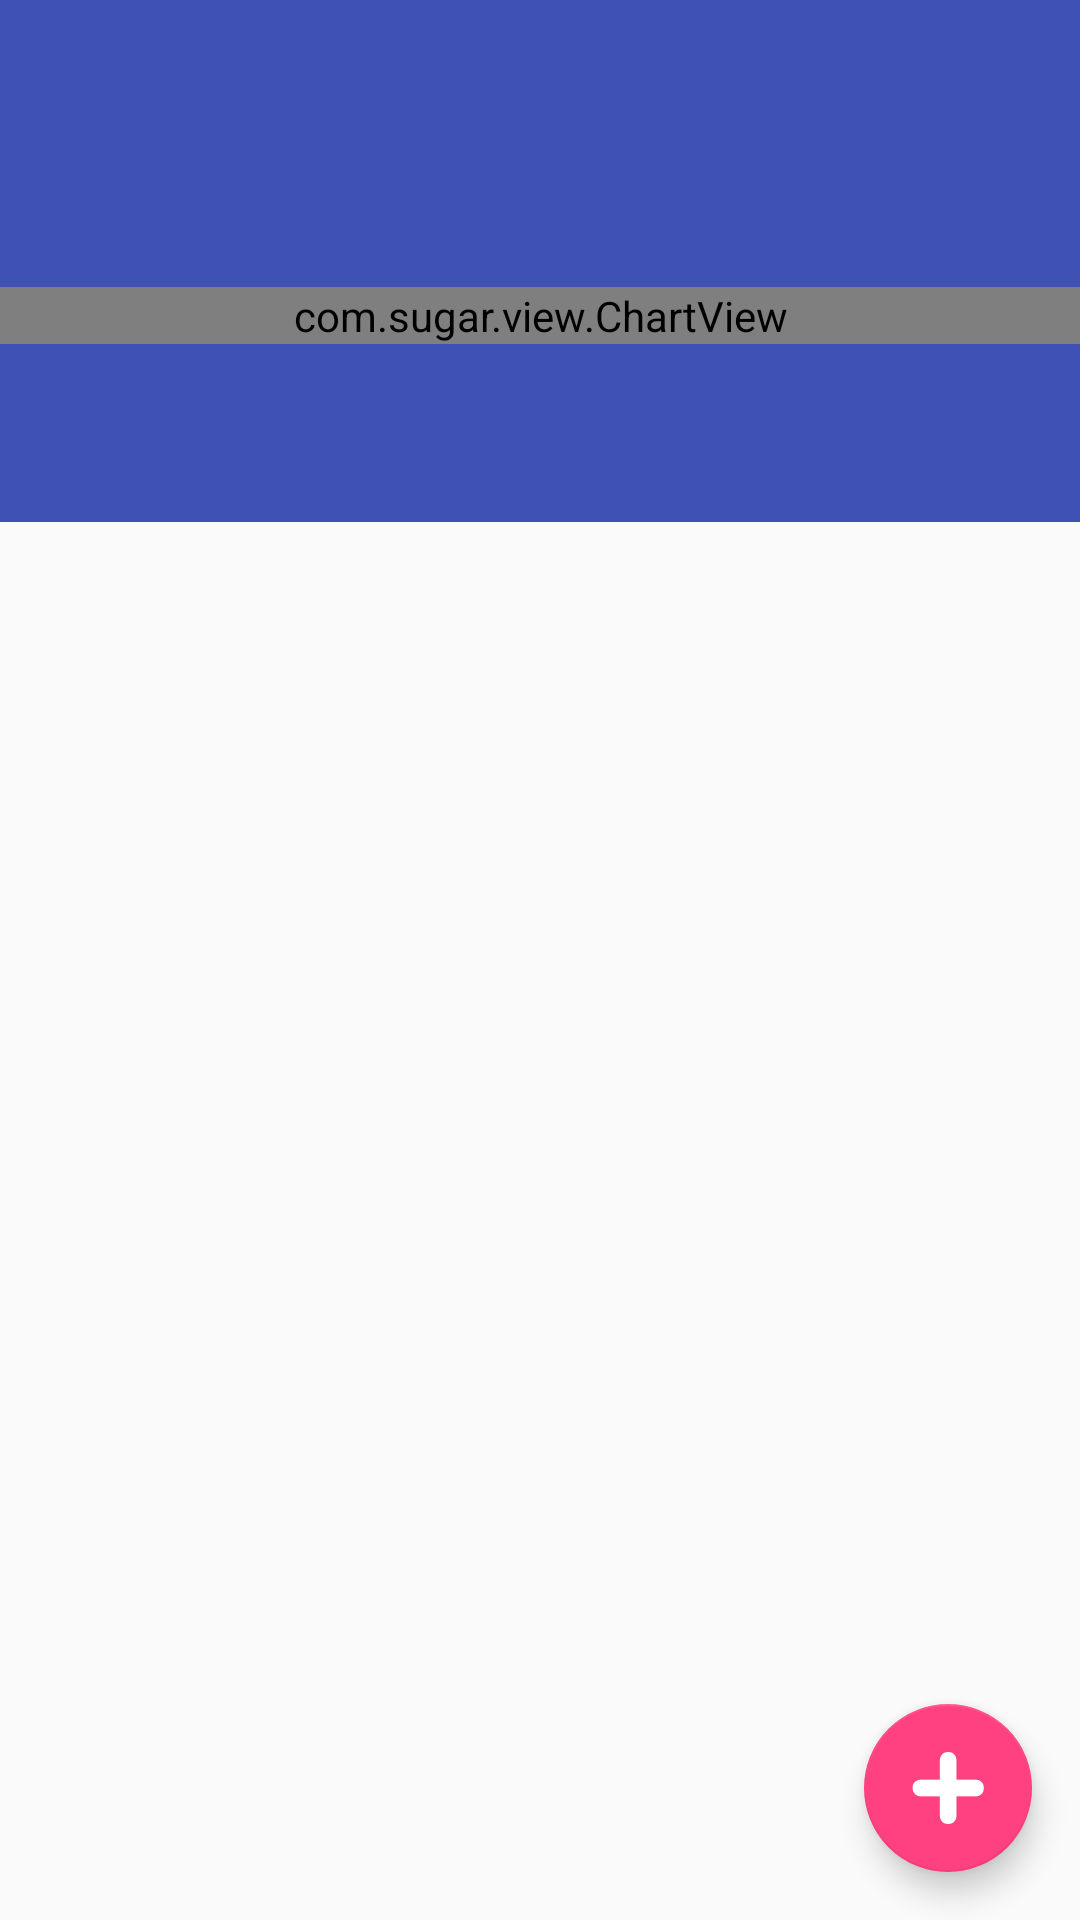

Write the Android layout XML for this screen, with the resource values it uses.
<!-- AndroidManifest.xml: application theme AppTheme -->
<!-- res/layout/activity_scrolling_main.xml -->
<?xml version="1.0" encoding="utf-8"?>
<android.support.design.widget.CoordinatorLayout
    xmlns:android="http://schemas.android.com/apk/res/android"
    xmlns:app="http://schemas.android.com/apk/res-auto"
    xmlns:tools="http://schemas.android.com/tools"
    android:layout_width="match_parent"
    android:layout_height="match_parent"
    android:fitsSystemWindows="true"
    tools:context=".MainActivity">

    <android.support.design.widget.AppBarLayout
        android:id="@+id/app_bar"
        android:layout_width="match_parent"
        android:layout_height="@dimen/app_bar_height"
        android:fitsSystemWindows="true"
        android:theme="@style/AppTheme.AppBarOverlay">

        <android.support.design.widget.CollapsingToolbarLayout
            android:id="@+id/toolbar_layout"
            android:layout_width="match_parent"
            android:layout_height="match_parent"
            android:fitsSystemWindows="true"
            app:contentScrim="?attr/colorPrimary"
            app:layout_scrollFlags="scroll|exitUntilCollapsed">
            <LinearLayout
                android:layout_width="match_parent"
                android:layout_height="wrap_content"
                android:layout_marginTop="12dp"
                android:orientation="vertical">
                <TextView
                    android:id="@+id/todays_sugar"
                    android:layout_width="wrap_content"
                    android:layout_height="wrap_content"
                    android:layout_marginLeft="18dp"
                    android:textSize="24sp"
                    android:textColor="#eee"
                    tools:text="todays_sugar"
                    />
                <TextView
                    android:id="@+id/items_count"
                    android:layout_width="wrap_content"
                    android:layout_height="wrap_content"
                    android:layout_marginLeft="18dp"
                    android:textSize="20sp"
                    android:textColor="#eee"
                    tools:text="items_count"
                    />
                <TextView
                    android:id="@+id/sugar_eaten"
                    android:layout_width="wrap_content"
                    android:layout_height="wrap_content"
                    android:layout_marginLeft="18dp"
                    android:textSize="18sp"
                    android:textColor="#eee"
                    tools:text="sugar_eaten"
                    />

                <com.sugar.view.ChartView
                    android:id="@+id/chart"
                    android:layout_width="match_parent"
                    android:layout_height="match_parent"
                    />

            </LinearLayout>
        </android.support.design.widget.CollapsingToolbarLayout>
    </android.support.design.widget.AppBarLayout>

    <android.support.v7.widget.RecyclerView
        android:id="@+id/list"
        app:layout_behavior="@string/appbar_scrolling_view_behavior"
        tools:context=".MainActivity"
        tools:showIn="@layout/activity_scrolling_main"
        android:layout_width="match_parent"
        android:layout_height="match_parent"
        />

    <android.support.design.widget.FloatingActionButton
        android:id="@+id/fab"
        android:layout_width="wrap_content"
        android:layout_height="wrap_content"
        android:layout_gravity="bottom|left"
        android:layout_margin="@dimen/fab_margin"
        android:src="@drawable/ic_plus"
        app:layout_anchor="@+id/list"
        app:layout_anchorGravity="bottom|right" />

</android.support.design.widget.CoordinatorLayout>
<!-- resources referenced by this layout -->
<resources>
  <dimen name="app_bar_height">174dp</dimen>
  <dimen name="fab_margin">16dp</dimen>
  <!-- drawable ic_plus: png bitmap (drawable-hdpi, 1522 bytes) -->
  <style name="AppTheme.AppBarOverlay" parent="ThemeOverlay.AppCompat.Dark.ActionBar" />
  <style name="AppTheme" parent="Theme.AppCompat.Light.NoActionBar">
          
          <item name="colorPrimary">@color/colorPrimary</item>
          <item name="colorPrimaryDark">@color/colorPrimaryDark</item>
          <item name="colorAccent">@color/colorAccent</item>
      </style>
  <color name="colorPrimary">#3F51B5</color>
  <color name="colorPrimaryDark">#303F9F</color>
  <color name="colorAccent">#FF4081</color>
</resources>
